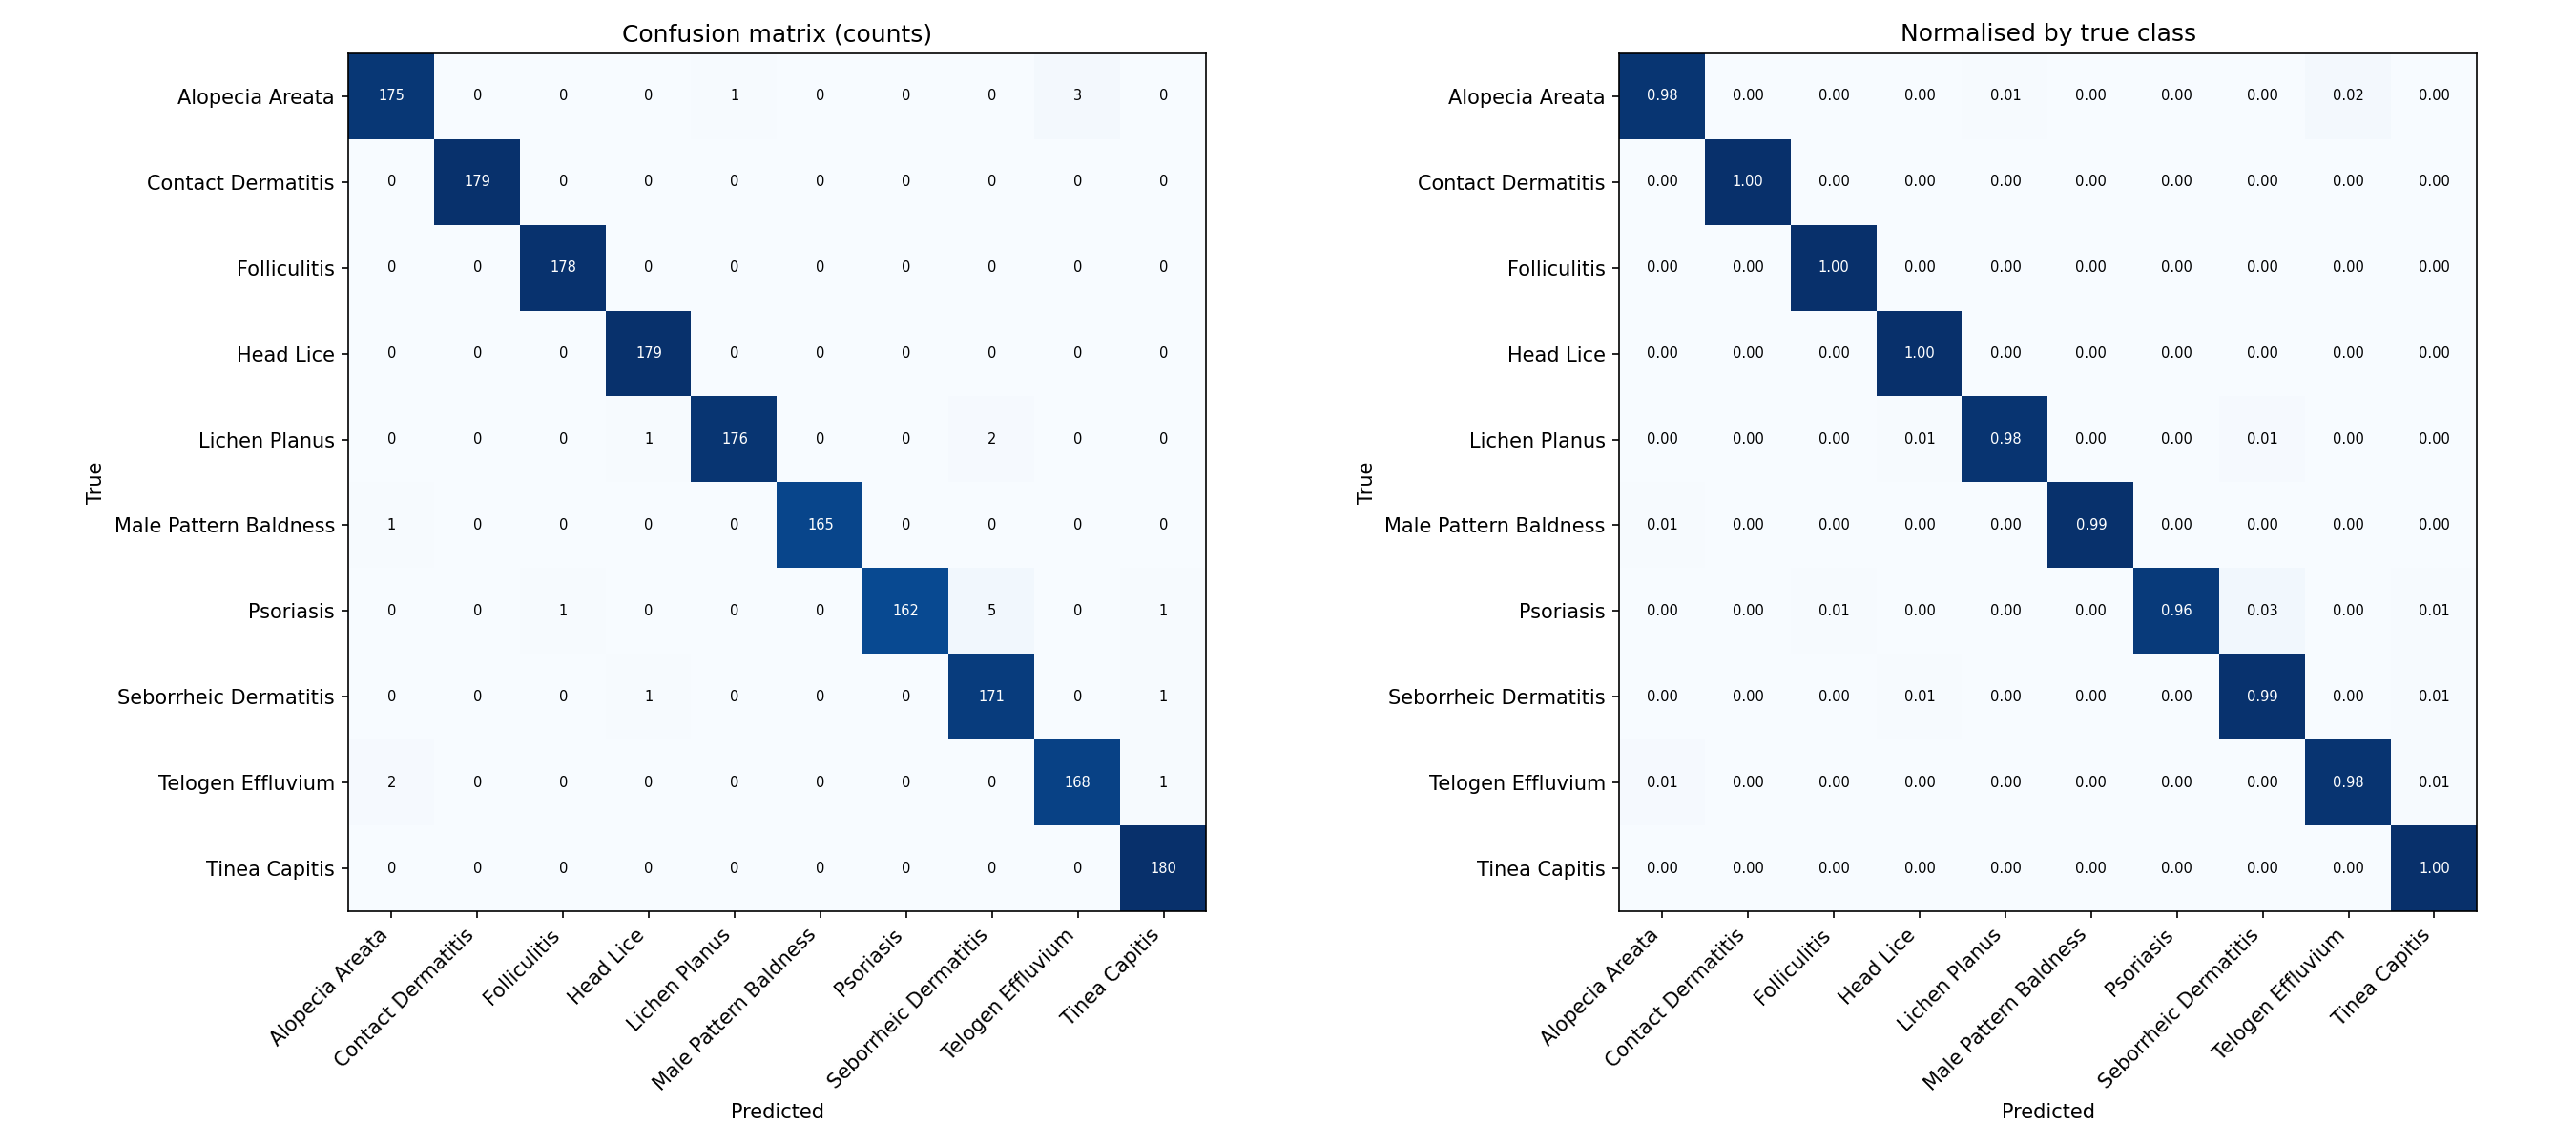

The table this chart was drawn from, first rows:
, Alopecia Areata, Contact Dermatitis, Folliculitis, Head Lice, Lichen Planus, Male Pattern Baldness, Psoriasis, Seborrheic Dermatitis, Telogen Effluvium, Tinea Capitis
Alopecia Areata, 175, 0, 0, 0, 1, 0, 0, 0, 3, 0
Contact Dermatitis, 0, 179, 0, 0, 0, 0, 0, 0, 0, 0
Folliculitis, 0, 0, 178, 0, 0, 0, 0, 0, 0, 0
Head Lice, 0, 0, 0, 179, 0, 0, 0, 0, 0, 0
Lichen Planus, 0, 0, 0, 1, 176, 0, 0, 2, 0, 0
Male Pattern Baldness, 1, 0, 0, 0, 0, 165, 0, 0, 0, 0
Psoriasis, 0, 0, 1, 0, 0, 0, 162, 5, 0, 1
Seborrheic Dermatitis, 0, 0, 0, 1, 0, 0, 0, 171, 0, 1
Telogen Effluvium, 2, 0, 0, 0, 0, 0, 0, 0, 168, 1
Tinea Capitis, 0, 0, 0, 0, 0, 0, 0, 0, 0, 180
